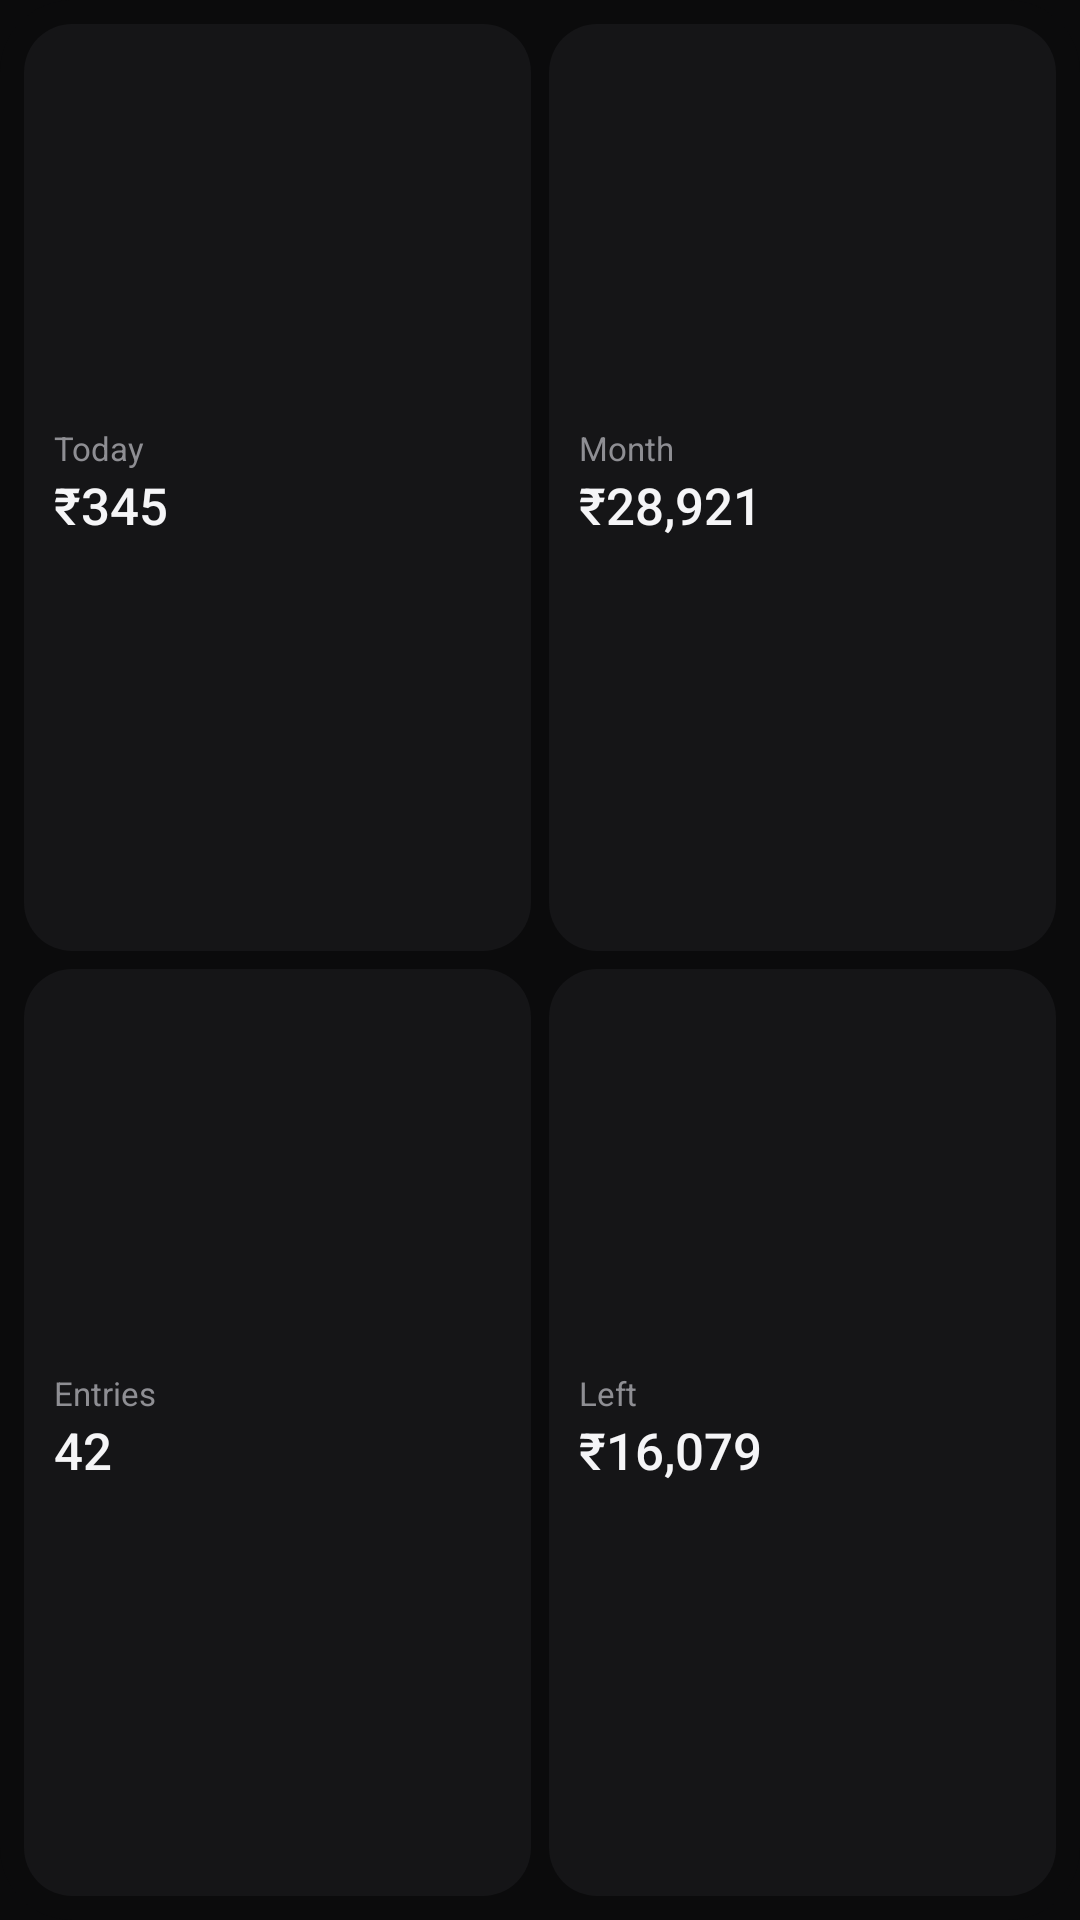

Reconstruct the res/layout file that produces this screen, plus the resources it refers to.
<!-- AndroidManifest.xml: application theme Theme.Spendly -->
<!-- res/layout/widget_stats_preview.xml -->
<?xml version="1.0" encoding="utf-8"?>
<FrameLayout xmlns:android="http://schemas.android.com/apk/res/android" xmlns:tools="http://schemas.android.com/tools" android:id="@android:id/background" android:layout_width="match_parent" android:layout_height="match_parent"
    tools:ignore="UselessLeaf,UseCompoundDrawables,NestedWeights,HardcodedText">
  
  <ImageView android:id="@+id/bg" android:layout_width="match_parent" android:layout_height="match_parent" android:src="@drawable/widget_surface" android:importantForAccessibility="no" android:tint="#0B0B0C" android:scaleType="fitXY"/>
  <LinearLayout android:layout_width="match_parent" android:layout_height="match_parent" android:orientation="vertical" android:padding="8dp" >
<LinearLayout android:layout_width="match_parent" android:layout_height="0dp" android:layout_weight="1" android:orientation="horizontal" android:baselineAligned="false"><FrameLayout android:layout_width="0dp" android:layout_weight="1" android:layout_height="match_parent" ><ImageView android:id="@+id/stat1_bg" android:layout_width="match_parent" android:layout_height="match_parent" android:src="@drawable/widget_inner" android:importantForAccessibility="no" android:tint="#151517" android:scaleType="fitXY"/><LinearLayout android:layout_width="match_parent" android:layout_height="match_parent" android:orientation="vertical" android:gravity="center_vertical" android:paddingStart="10dp" android:paddingEnd="8dp"><TextView android:id="@+id/stat1_label" android:layout_width="wrap_content" android:layout_height="wrap_content" android:text="Today" android:textSize="11sp" android:fontFamily="sans-serif" android:maxLines="1" android:ellipsize="end" android:includeFontPadding="false" android:textColor="#8E8E93" /><TextView android:id="@+id/stat1_value" android:layout_width="match_parent" android:layout_height="22dp" android:layout_marginTop="3dp" android:text="₹345" android:fontFamily="sans-serif-medium" android:fontFeatureSettings="tnum" android:maxLines="1" android:includeFontPadding="false" android:autoSizeTextType="uniform" android:autoSizeMinTextSize="11sp" android:autoSizeMaxTextSize="17sp" android:textColor="#F5F5F7"/></LinearLayout></FrameLayout><FrameLayout android:layout_width="0dp" android:layout_weight="1" android:layout_height="match_parent" android:layout_marginStart="6dp"><ImageView android:id="@+id/stat2_bg" android:layout_width="match_parent" android:layout_height="match_parent" android:src="@drawable/widget_inner" android:importantForAccessibility="no" android:tint="#151517" android:scaleType="fitXY"/><LinearLayout android:layout_width="match_parent" android:layout_height="match_parent" android:orientation="vertical" android:gravity="center_vertical" android:paddingStart="10dp" android:paddingEnd="8dp"><TextView android:id="@+id/stat2_label" android:layout_width="wrap_content" android:layout_height="wrap_content" android:text="Month" android:textSize="11sp" android:fontFamily="sans-serif" android:maxLines="1" android:ellipsize="end" android:includeFontPadding="false" android:textColor="#8E8E93" /><TextView android:id="@+id/stat2_value" android:layout_width="match_parent" android:layout_height="22dp" android:layout_marginTop="3dp" android:text="₹28,921" android:fontFamily="sans-serif-medium" android:fontFeatureSettings="tnum" android:maxLines="1" android:includeFontPadding="false" android:autoSizeTextType="uniform" android:autoSizeMinTextSize="11sp" android:autoSizeMaxTextSize="17sp" android:textColor="#F5F5F7"/></LinearLayout></FrameLayout></LinearLayout><LinearLayout android:layout_width="match_parent" android:layout_height="0dp" android:layout_weight="1" android:layout_marginTop="6dp" android:orientation="horizontal" android:baselineAligned="false"><FrameLayout android:layout_width="0dp" android:layout_weight="1" android:layout_height="match_parent" ><ImageView android:id="@+id/stat3_bg" android:layout_width="match_parent" android:layout_height="match_parent" android:src="@drawable/widget_inner" android:importantForAccessibility="no" android:tint="#151517" android:scaleType="fitXY"/><LinearLayout android:layout_width="match_parent" android:layout_height="match_parent" android:orientation="vertical" android:gravity="center_vertical" android:paddingStart="10dp" android:paddingEnd="8dp"><TextView android:id="@+id/stat3_label" android:layout_width="wrap_content" android:layout_height="wrap_content" android:text="Entries" android:textSize="11sp" android:fontFamily="sans-serif" android:maxLines="1" android:ellipsize="end" android:includeFontPadding="false" android:textColor="#8E8E93" /><TextView android:id="@+id/stat3_value" android:layout_width="match_parent" android:layout_height="22dp" android:layout_marginTop="3dp" android:text="42" android:fontFamily="sans-serif-medium" android:fontFeatureSettings="tnum" android:maxLines="1" android:includeFontPadding="false" android:autoSizeTextType="uniform" android:autoSizeMinTextSize="11sp" android:autoSizeMaxTextSize="17sp" android:textColor="#F5F5F7"/></LinearLayout></FrameLayout><FrameLayout android:layout_width="0dp" android:layout_weight="1" android:layout_height="match_parent" android:layout_marginStart="6dp"><ImageView android:id="@+id/stat4_bg" android:layout_width="match_parent" android:layout_height="match_parent" android:src="@drawable/widget_inner" android:importantForAccessibility="no" android:tint="#151517" android:scaleType="fitXY"/><LinearLayout android:layout_width="match_parent" android:layout_height="match_parent" android:orientation="vertical" android:gravity="center_vertical" android:paddingStart="10dp" android:paddingEnd="8dp"><TextView android:id="@+id/stat4_label" android:layout_width="wrap_content" android:layout_height="wrap_content" android:text="Left" android:textSize="11sp" android:fontFamily="sans-serif" android:maxLines="1" android:ellipsize="end" android:includeFontPadding="false" android:textColor="#8E8E93" /><TextView android:id="@+id/stat4_value" android:layout_width="match_parent" android:layout_height="22dp" android:layout_marginTop="3dp" android:text="₹16,079" android:fontFamily="sans-serif-medium" android:fontFeatureSettings="tnum" android:maxLines="1" android:includeFontPadding="false" android:autoSizeTextType="uniform" android:autoSizeMinTextSize="11sp" android:autoSizeMaxTextSize="17sp" android:textColor="#F5F5F7"/></LinearLayout></FrameLayout></LinearLayout>
  </LinearLayout>
</FrameLayout>
<!-- resources referenced by this layout -->
<resources>
  <!-- drawable widget_inner (drawable) -->
  <?xml version="1.0" encoding="utf-8"?>
  <shape xmlns:android="http://schemas.android.com/apk/res/android" android:shape="rectangle">
      <solid android:color="#FFFFFFFF" />
      <corners android:radius="@dimen/widget_inner_radius" />
  </shape>
  <!-- drawable widget_surface (drawable) -->
  <?xml version="1.0" encoding="utf-8"?>
  <shape xmlns:android="http://schemas.android.com/apk/res/android" android:shape="rectangle">
      <solid android:color="#FFFFFFFF" />
      <corners android:radius="@dimen/widget_radius" />
  </shape>
  <style name="Theme.Spendly" parent="android:Theme.Material.NoActionBar">
          <item name="android:windowBackground">@color/spendly_background</item>
          <item name="android:statusBarColor">@android:color/transparent</item>
          <item name="android:navigationBarColor">@android:color/transparent</item>
          <item name="android:colorAccent">@color/spendly_accent</item>
      </style>
  <dimen name="widget_inner_radius">16dp</dimen>
  <dimen name="widget_radius">24dp</dimen>
  <color name="spendly_background">#0B0B0C</color>
  <color name="spendly_accent">#F5F5F7</color>
</resources>
